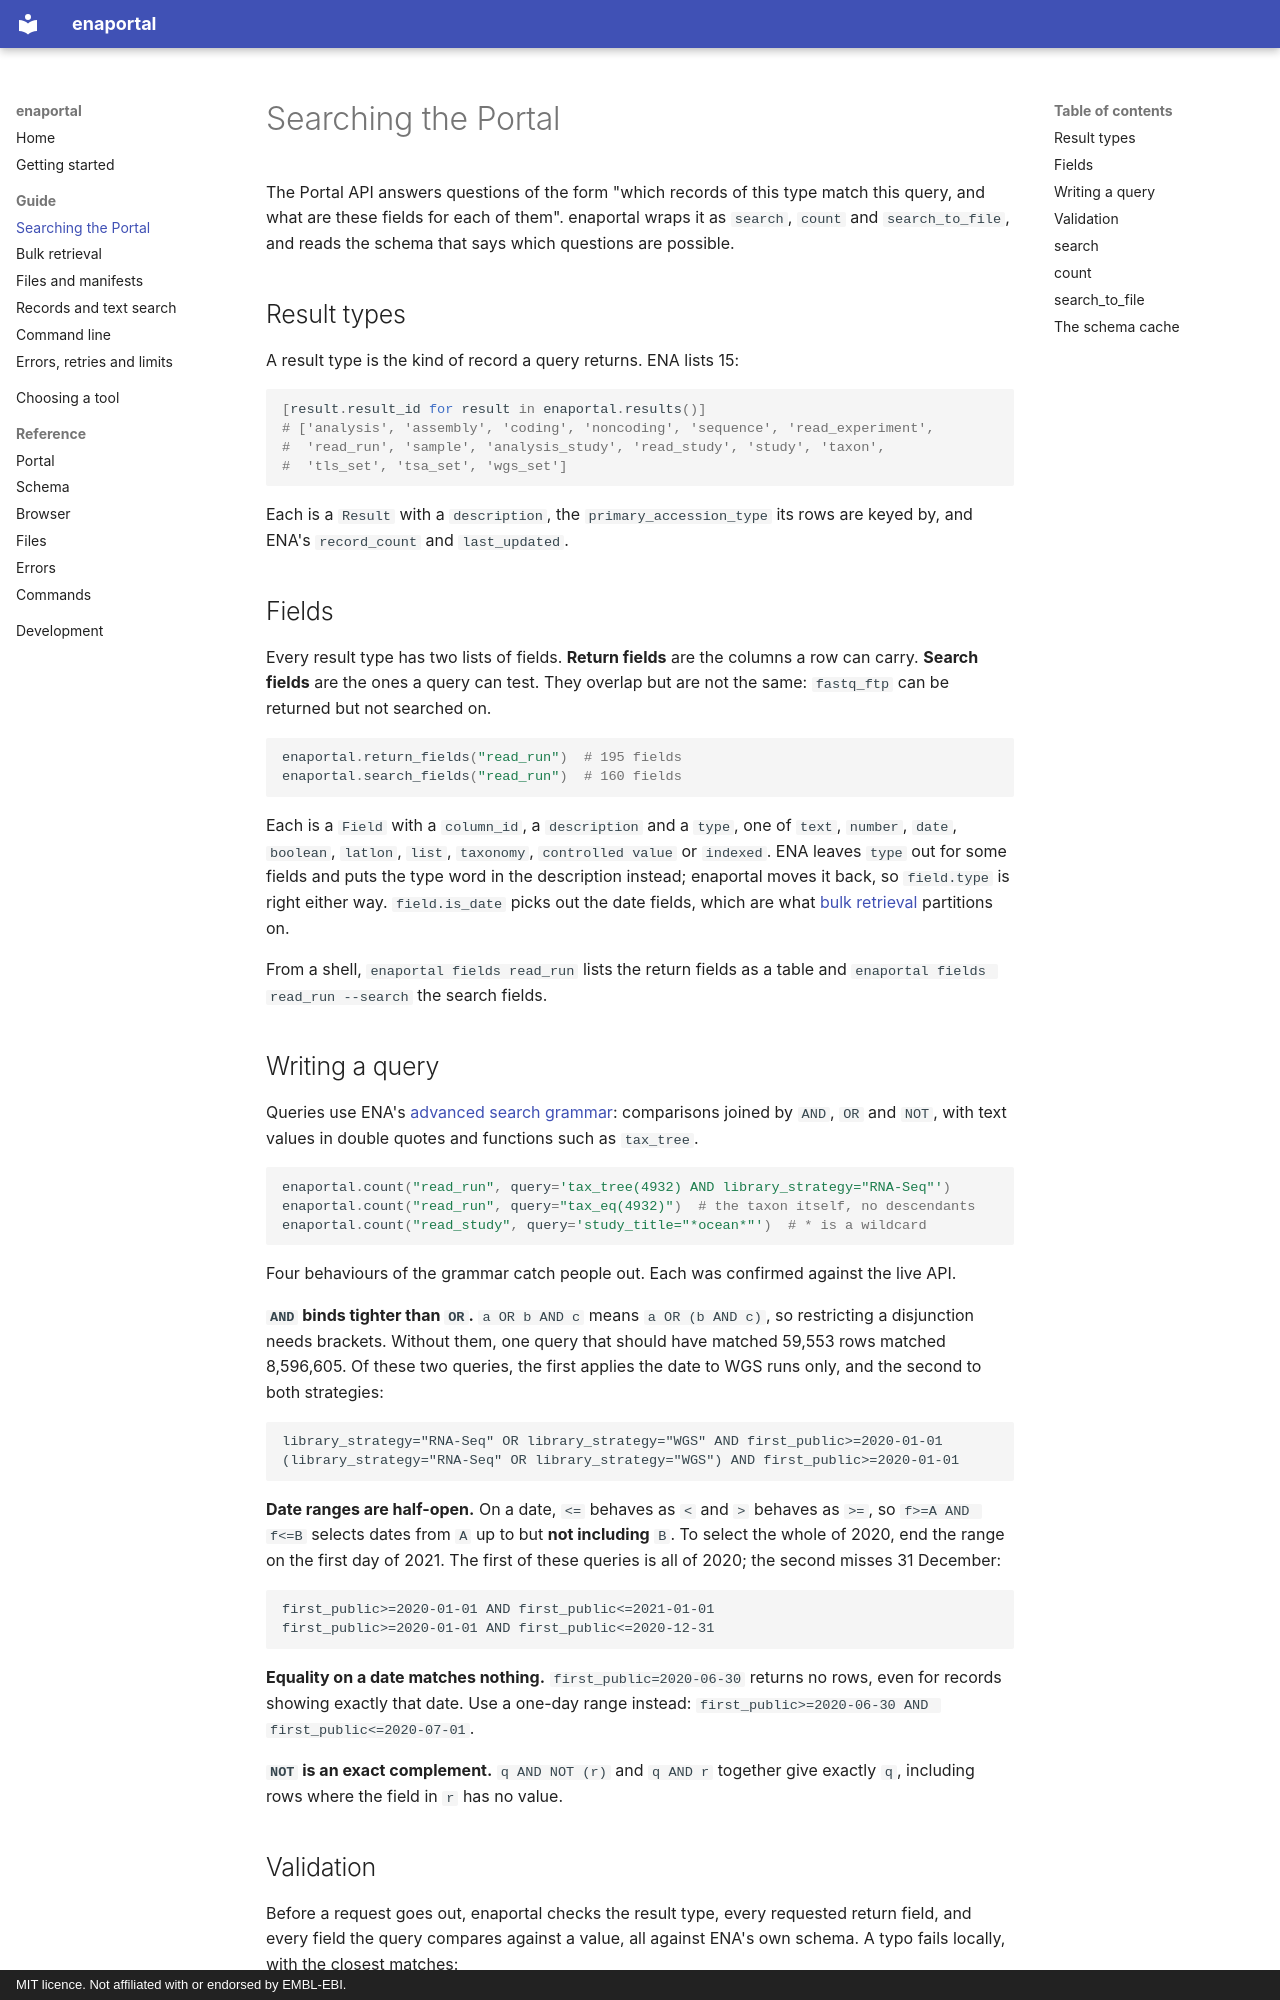

repository: Cobos-Bioinfo/enaportal · page: guide/searching/index.html · generator: mkdocs · copyright: MIT licence. Not affiliated with or endorsed by EMBL-EBI.

# Searching the Portal

The Portal API answers questions of the form "which records of this type match
this query, and what are these fields for each of them". enaportal wraps it as
`search`, `count` and `search_to_file`, and reads the schema that says which
questions are possible.

## Result types

A result type is the kind of record a query returns. ENA lists 15:

```python
[result.result_id for result in enaportal.results()]
# ['analysis', 'assembly', 'coding', 'noncoding', 'sequence', 'read_experiment',
#  'read_run', 'sample', 'analysis_study', 'read_study', 'study', 'taxon',
#  'tls_set', 'tsa_set', 'wgs_set']
```

Each is a `Result` with a `description`, the `primary_accession_type` its rows
are keyed by, and ENA's `record_count` and `last_updated`.

## Fields

Every result type has two lists of fields. **Return fields** are the columns a
row can carry. **Search fields** are the ones a query can test. They overlap
but are not the same: `fastq_ftp` can be returned but not searched on.

```python
enaportal.return_fields("read_run")  # 195 fields
enaportal.search_fields("read_run")  # 160 fields
```

Each is a `Field` with a `column_id`, a `description` and a `type`, one of
`text`, `number`, `date`, `boolean`, `latlon`, `list`, `taxonomy`,
`controlled value` or `indexed`. ENA leaves `type` out for some fields and puts
the type word in the description instead; enaportal moves it back, so
`field.type` is right either way. `field.is_date` picks out the date fields,
which are what [bulk retrieval](bulk.md) partitions on.

From a shell, `enaportal fields read_run` lists the return fields as a table
and `enaportal fields read_run --search` the search fields.

## Writing a query

Queries use ENA's
[advanced search grammar](https://ena-docs.readthedocs.io/en/latest/retrieval/programmatic-access/advanced-search.html):
comparisons joined by `AND`, `OR` and `NOT`, with text values in double quotes
and functions such as `tax_tree`.

```python
enaportal.count("read_run", query='tax_tree(4932) AND library_strategy="RNA-Seq"')
enaportal.count("read_run", query="tax_eq(4932)")  # the taxon itself, no descendants
enaportal.count("read_study", query='study_title="*ocean*"')  # * is a wildcard
```

Four behaviours of the grammar catch people out. Each was confirmed against the
live API.

**`AND` binds tighter than `OR`.** `a OR b AND c` means `a OR (b AND c)`, so
restricting a disjunction needs brackets. Without them, one query that should
have matched 59,553 rows matched 8,596,605. Of these two queries, the first
applies the date to WGS runs only, and the second to both strategies:

```text
library_strategy="RNA-Seq" OR library_strategy="WGS" AND first_public>=2020-01-01
(library_strategy="RNA-Seq" OR library_strategy="WGS") AND first_public>=2020-01-01
```

**Date ranges are half-open.** On a date, `<=` behaves as `<` and `>` behaves
as `>=`, so `f>=A AND f<=B` selects dates from `A` up to but **not including**
`B`. To select the whole of 2020, end the range on the first day of 2021. The
first of these queries is all of 2020; the second misses 31 December:

```text
first_public>=2020-01-01 AND first_public<=2021-01-01
first_public>=2020-01-01 AND first_public<=2020-12-31
```

**Equality on a date matches nothing.** `first_public=2020-06-30` returns no
rows, even for records showing exactly that date. Use a one-day range instead:
`first_public>=2020-06-30 AND first_public<=2020-07-01`.

**`NOT` is an exact complement.** `q AND NOT (r)` and `q AND r` together give
exactly `q`, including rows where the field in `r` has no value.
